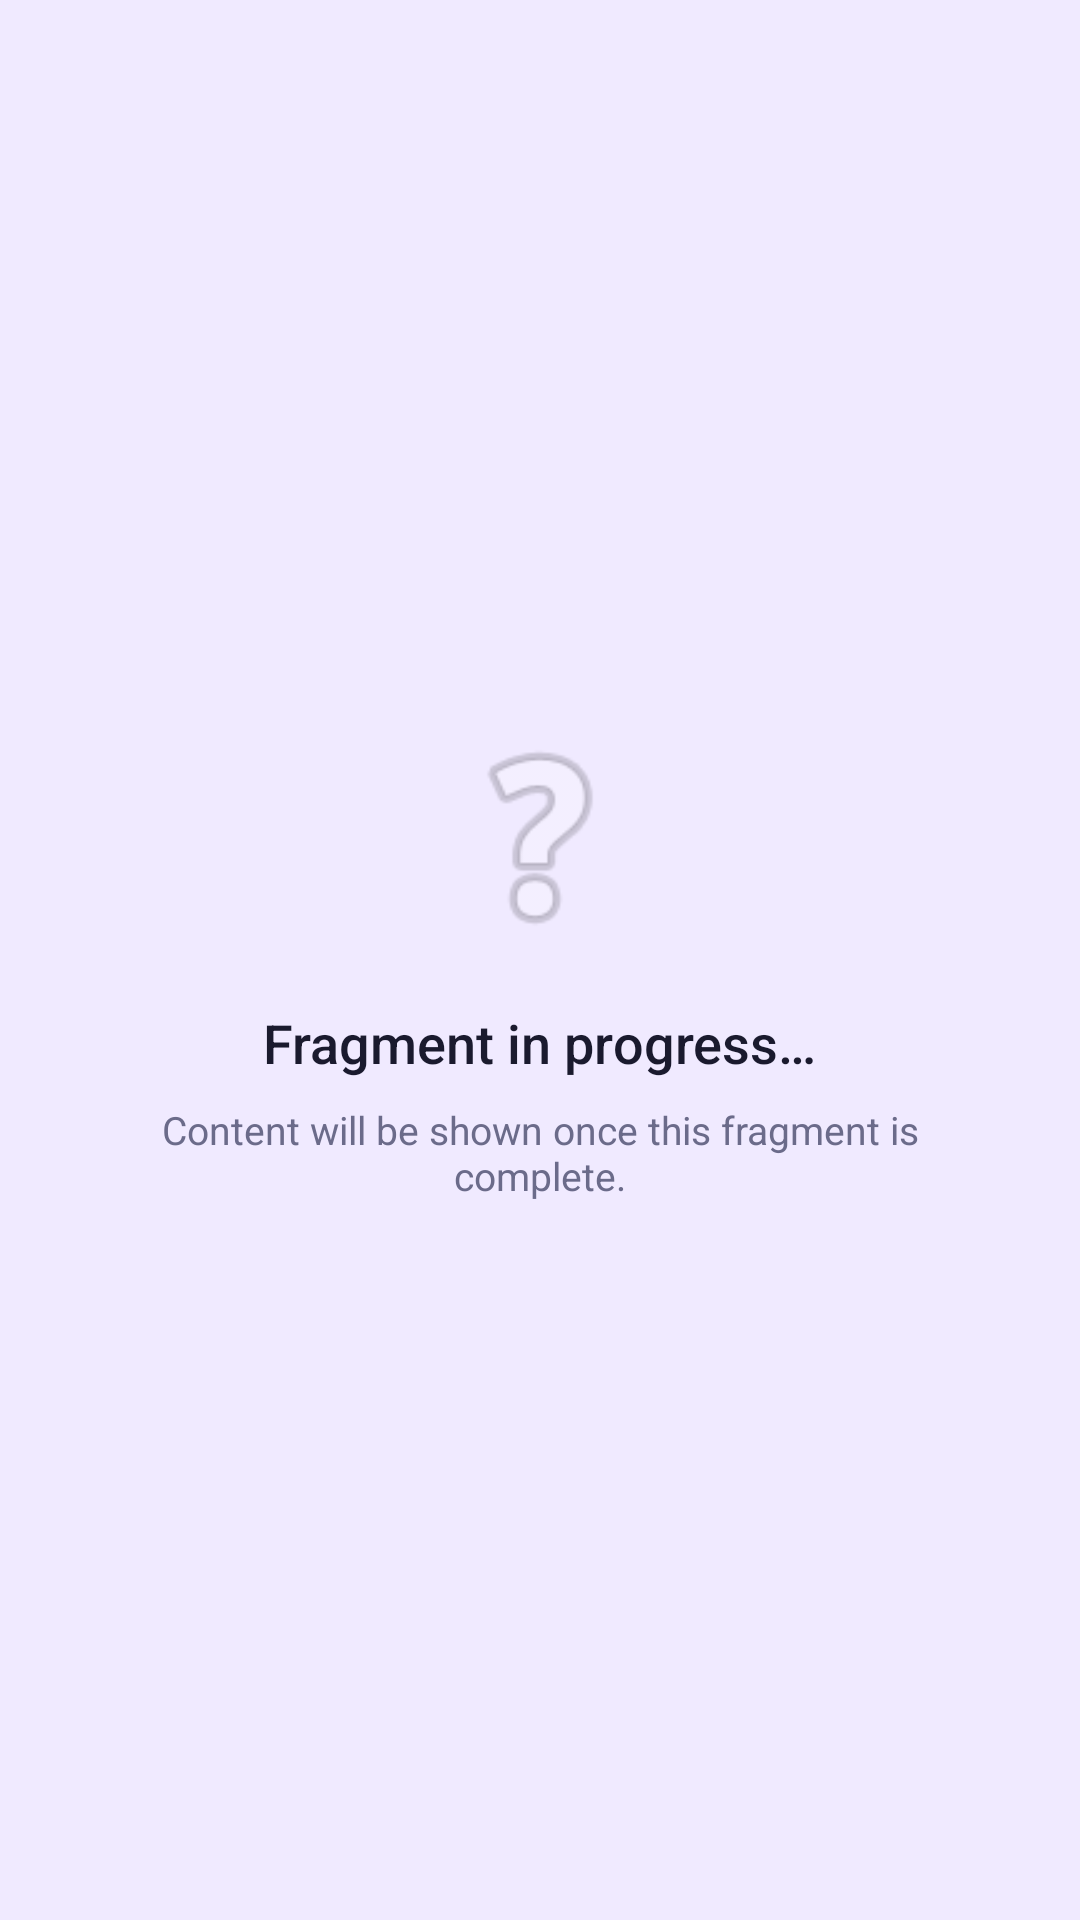

Layout XML and referenced resources for this Android screen:
<!-- AndroidManifest.xml: application theme Theme.Sportify -->
<!-- res/layout/fragment_placeholder.xml -->
<?xml version="1.0" encoding="utf-8"?>
<LinearLayout
    xmlns:android="http://schemas.android.com/apk/res/android"
    xmlns:tools="http://schemas.android.com/tools"
    android:layout_width="match_parent"
    android:layout_height="match_parent"
    android:orientation="vertical"
    android:gravity="center"
    android:background="@color/sportify_background"
    android:padding="@dimen/spacing_xl">

    <ImageView
        android:layout_width="80dp"
        android:layout_height="80dp"
        android:alpha="0.4"
        android:contentDescription="@string/placeholder_in_progress"
        android:src="@android:drawable/ic_menu_help"
        tools:ignore="ImageContrastCheck" />

    <TextView
        android:id="@+id/tvPlaceholderTitle"
        android:layout_width="wrap_content"
        android:layout_height="wrap_content"
        android:text="@string/placeholder_fragment_in_progress"
        style="@style/Sportify.Text.Subtitle"
        android:layout_marginTop="@dimen/spacing_md" />

    <TextView
        android:id="@+id/tvPlaceholderDesc"
        style="@style/Sportify.Text.Caption"
        android:layout_width="wrap_content"
        android:layout_height="wrap_content"
        android:layout_marginTop="@dimen/spacing_sm"
        android:text="@string/placeholder_content_will_be_shown"
        android:textAlignment="center"
        tools:ignore="TextContrastCheck" />

</LinearLayout>
<!-- resources referenced by this layout -->
<resources>
  <color name="sportify_background">#FFF0EAFF</color>
  <dimen name="spacing_md">16dp</dimen>
  <dimen name="spacing_sm">8dp</dimen>
  <dimen name="spacing_xl">32dp</dimen>
  <string name="placeholder_content_will_be_shown">Content will be shown once this fragment is complete.</string>
  <string name="placeholder_fragment_in_progress">Fragment in progress…</string>
  <string name="placeholder_in_progress">In progress</string>
  <style name="Sportify.Text.Caption">
          <item name="android:textSize">13sp</item>
          <item name="android:textColor">@color/sportify_text_secondary</item>
          <item name="android:fontFamily">sans-serif</item>
      </style>
  <style name="Sportify.Text.Subtitle">
          <item name="android:textSize">18sp</item>
          <item name="android:textColor">@color/sportify_text_primary</item>
          <item name="android:fontFamily">sans-serif-medium</item>
      </style>
  <style name="Theme.Sportify" parent="Theme.MaterialComponents.Light.NoActionBar">
          <item name="colorPrimary">@color/sportify_green</item>
          <item name="colorPrimaryVariant">@color/sportify_green_dark</item>
          <item name="colorOnPrimary">@color/sportify_text_on_green</item>
          <item name="colorSecondary">@color/sportify_green</item>
          <item name="colorSecondaryVariant">@color/sportify_green_dark</item>
          <item name="colorOnSecondary">@color/sportify_text_on_green</item>
          <item name="android:colorBackground">@color/sportify_background</item>
          <item name="colorSurface">@color/sportify_surface</item>
          <item name="colorOnSurface">@color/sportify_text_primary</item>
          <item name="android:textColorPrimary">@color/sportify_text_primary</item>
          <item name="android:textColorSecondary">@color/sportify_text_secondary</item>
          <item name="android:statusBarColor">@color/sportify_background</item>
          <item name="android:windowLightStatusBar">true</item>
      </style>
  <color name="sportify_text_secondary">#FF6B6B8A</color>
  <color name="sportify_text_primary">#FF1A1A2E</color>
  <color name="sportify_green">#FFB8FF00</color>
  <color name="sportify_green_dark">#FF8FCC00</color>
  <color name="sportify_text_on_green">#FF1A1A2E</color>
  <color name="sportify_surface">#FFFFFFFF</color>
</resources>
